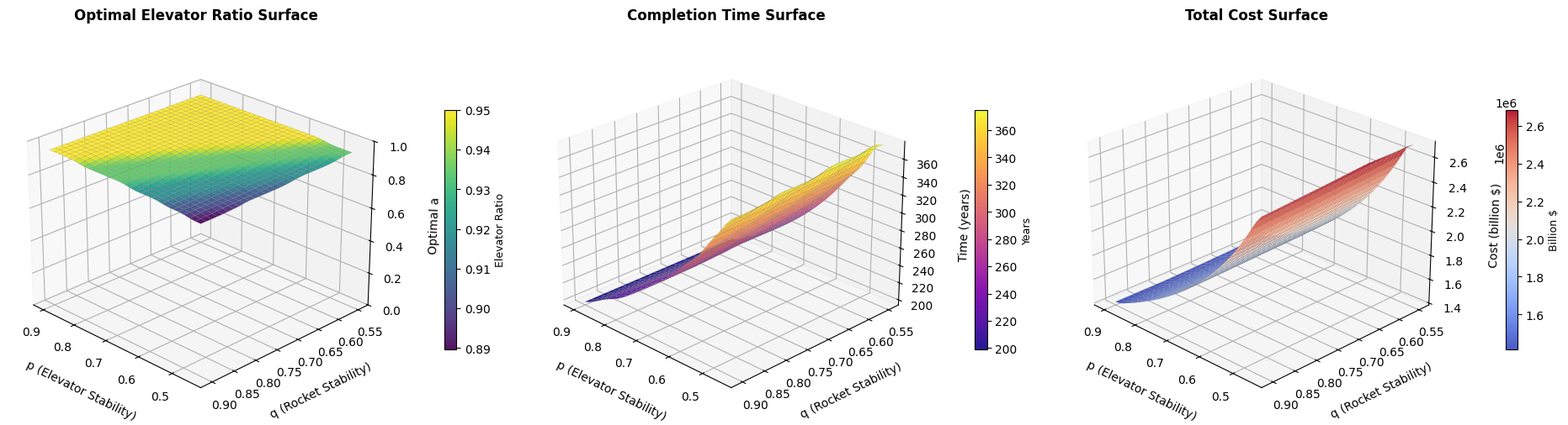
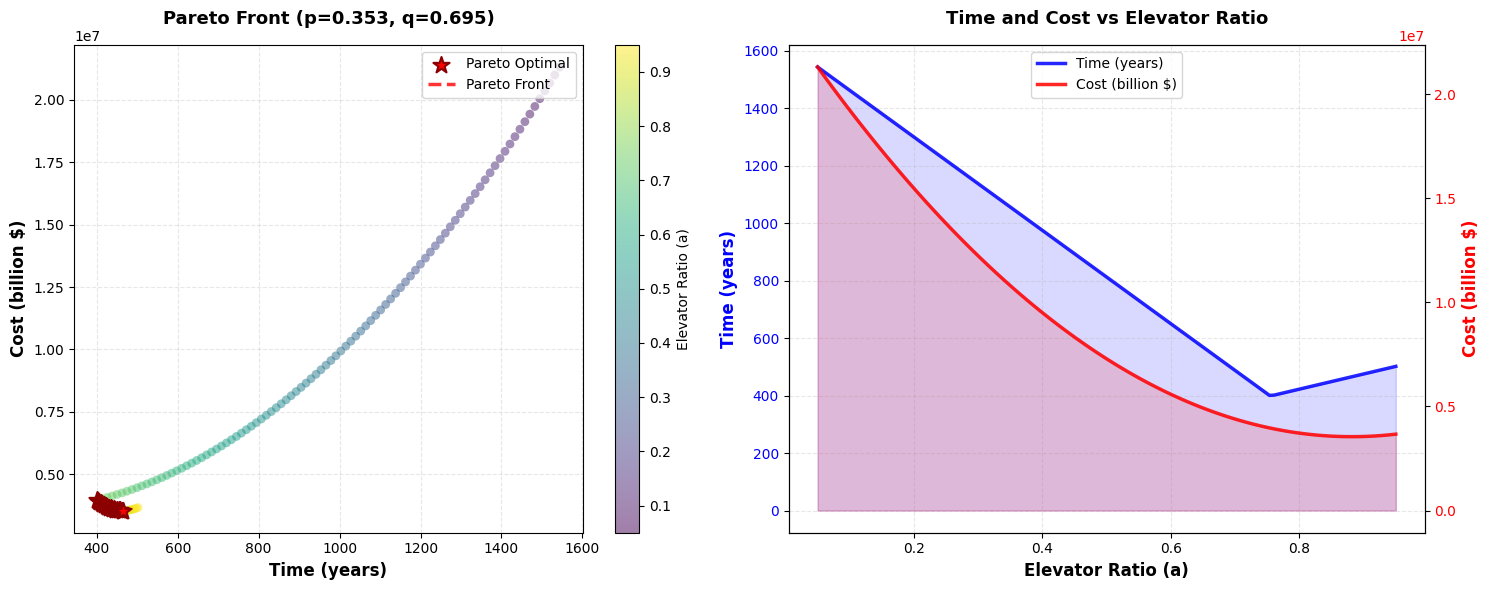
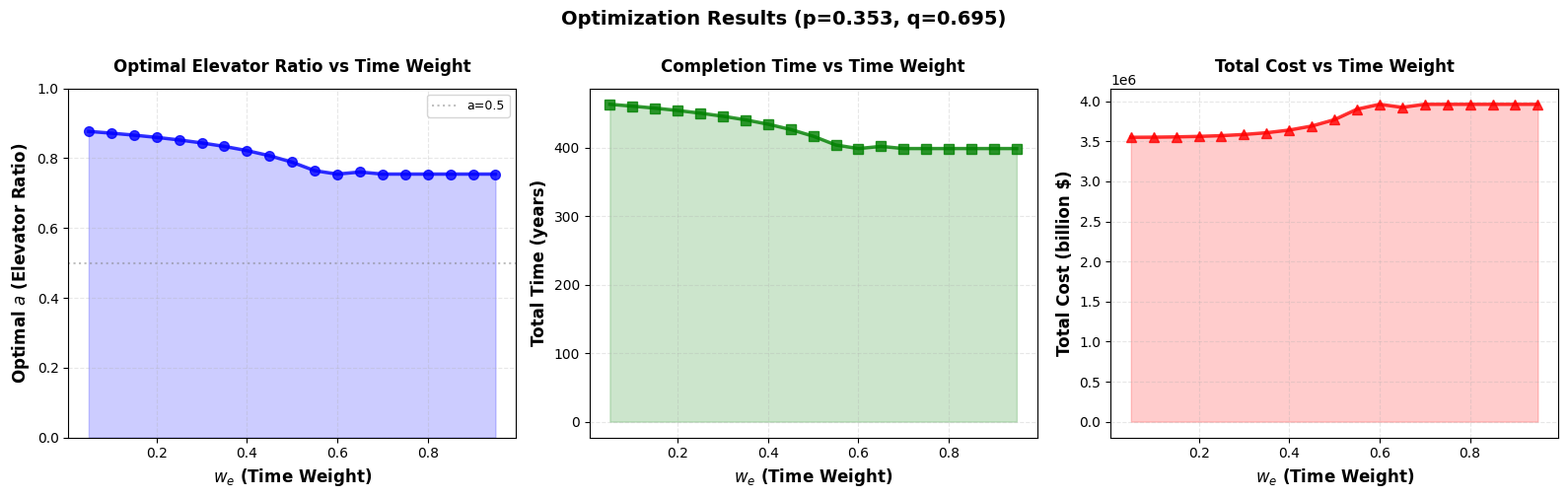
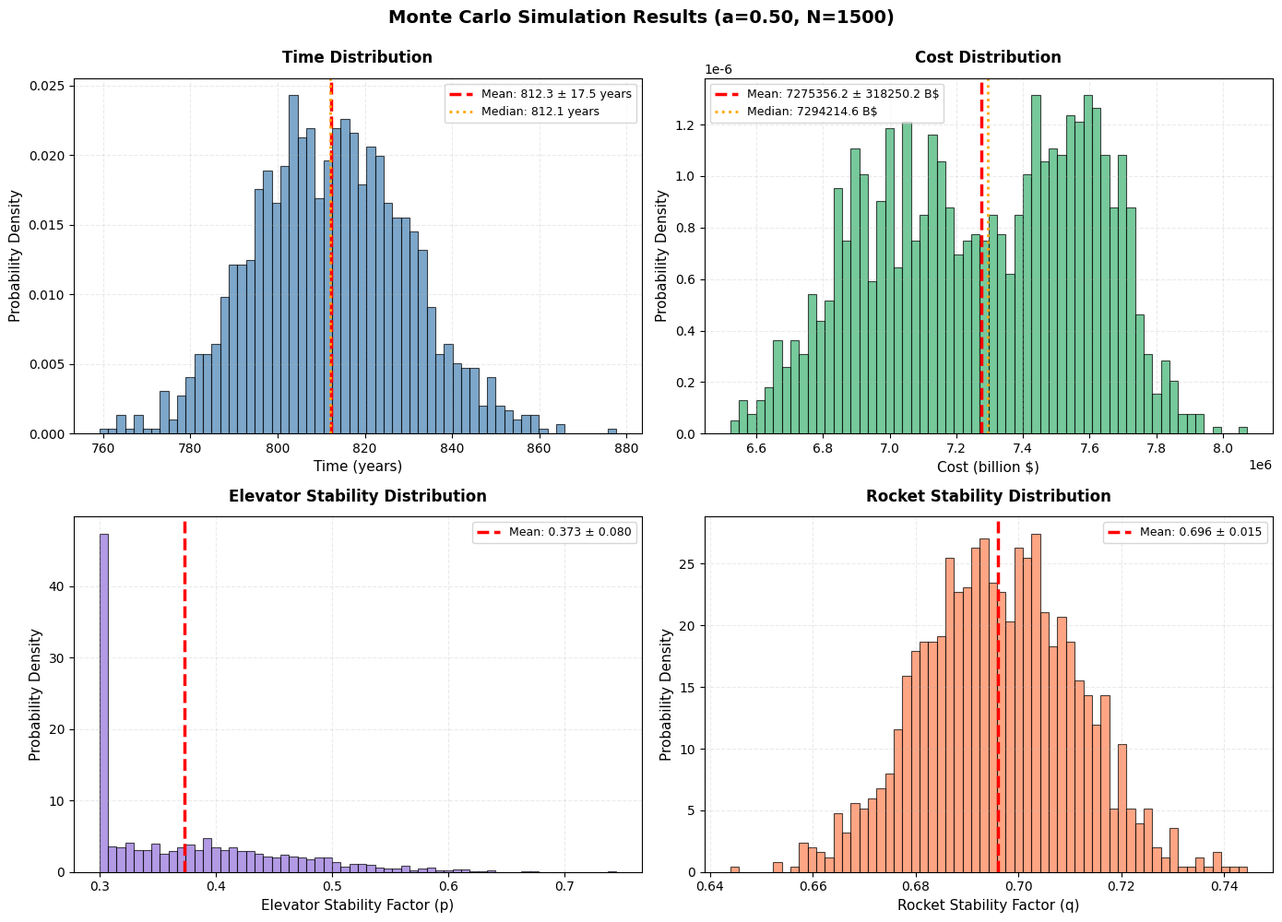

Write Python code to recreate these figures, in order.
"""
MCM 2026 Problem B - 第二问：修复平坦曲面问题
策略：增强稳定性因子的影响，使p和q的变化对决策产生明显影响
"""

import numpy as np
import matplotlib.pyplot as plt
from scipy.optimize import minimize
from scipy.stats import poisson, norm
from mpl_toolkits.mplot3d import Axes3D
from scipy.ndimage import gaussian_filter
import warnings
warnings.filterwarnings('ignore')

plt.rcParams['font.sans-serif'] = ['SimHei', 'DejaVu Sans']
plt.rcParams['axes.unicode_minus'] = False

# ==================== 1. 基础参数设置 ====================

TOTAL_CARGO = 100  # 100 million metric tons

ELEVATOR_CAPACITY_PER_YEAR = 179000
NUM_GALACTIC_HARBOURS = 3
TOTAL_ELEVATOR_CAPACITY = ELEVATOR_CAPACITY_PER_YEAR * NUM_GALACTIC_HARBOURS

ROCKET_PAYLOAD_AVG = 125

# 实际成本数据
ELEVATOR_COST_PER_TON = 2802100
ROCKET_COST_PER_TON = 6993100
ROCKET_LAUNCHES_PER_YEAR = 707.76

TOTAL_ROCKET_CAPACITY = ROCKET_LAUNCHES_PER_YEAR * ROCKET_PAYLOAD_AVG

print(f"电梯年运输能力: {TOTAL_ELEVATOR_CAPACITY:,.0f} 吨/年")
print(f"火箭年运输能力: {TOTAL_ROCKET_CAPACITY:,.0f} 吨/年")
print(f"成本比 (火箭/电梯): {ROCKET_COST_PER_TON/ELEVATOR_COST_PER_TON:.2f}")

# ==================== 发射场数据 ====================

LAUNCH_SITES = {
    'Alaska': {'weather_efficiency': 0.55},
    'California': {'weather_efficiency': 0.72},
    'Texas': {'weather_efficiency': 0.70},
    'Florida': {'weather_efficiency': 0.65},
    'Virginia': {'weather_efficiency': 0.68},
    'Kazakhstan': {'weather_efficiency': 0.70},
    'French_Guiana': {'weather_efficiency': 0.78},
    'India': {'weather_efficiency': 0.65},
    'China': {'weather_efficiency': 0.70},
    'New_Zealand': {'weather_efficiency': 0.72}
}


# ==================== 2. 电梯故障模型 ====================

class ElevatorFailureModel:
    """太空电梯故障模型"""
    
    def __init__(self):
        # ===== 关键修改1: 增大撞击影响，使p值变化范围更大 =====
        self.impact_rate_per_year = 4.5        # 增加撞击频率
        self.impact_intensity_mean = 0.22      
        self.impact_intensity_std = 0.12       # 增大标准差，增加变异性
        
        self.failure_grades = {
            0: {'efficiency': 1.00},
            1: {'efficiency': 0.85},   # 降低各级效率，拉大差距
            2: {'efficiency': 0.65},
            3: {'efficiency': 0.40},
            4: {'efficiency': 0.10}
        }
        
        self.annual_repair_rate = 0.55  # 降低修复率，增大累积效应
    
    def simulate_yearly_impacts(self):
        num_impacts = np.random.poisson(self.impact_rate_per_year)
        intensities = np.maximum(0, np.random.normal(
            self.impact_intensity_mean, 
            self.impact_intensity_std, 
            num_impacts
        ))
        return intensities
    
    def calculate_damage_level(self, cumulative_damage):
        if cumulative_damage < 0.15:
            return 0
        elif cumulative_damage < 0.35:
            return 1
        elif cumulative_damage < 0.55:
            return 2
        elif cumulative_damage < 0.80:
            return 3
        else:
            return 4
    
    def get_stability_factor(self, num_simulations=1000, years=10):
        efficiency_samples = []
        
        for _ in range(num_simulations):
            cumulative_damage = 0
            yearly_efficiencies = []
            
            for year in range(years):
                impacts = self.simulate_yearly_impacts()
                cumulative_damage += np.sum(impacts)
                cumulative_damage *= (1 - self.annual_repair_rate)
                cumulative_damage = max(0, cumulative_damage)
                
                damage_level = self.calculate_damage_level(cumulative_damage)
                efficiency = self.failure_grades[damage_level]['efficiency']
                yearly_efficiencies.append(efficiency)
            
            efficiency_samples.append(np.mean(yearly_efficiencies))
        
        return np.mean(efficiency_samples), np.std(efficiency_samples)


# ==================== 3. 火箭故障模型 ====================

class RocketFailureModel:
    """火箭故障模型"""
    
    def __init__(self, launch_sites=LAUNCH_SITES):
        self.launch_sites = launch_sites
        self.base_success_rate = 0.95
        self.projected_success_rate_2050 = 0.98
        self.weather_variation = 0.015
        self.success_variation = 0.006
        
    def get_weather_efficiency(self, selected_sites=None):
        if selected_sites is None:
            selected_sites = list(self.launch_sites.keys())
        
        efficiencies = [self.launch_sites[site]['weather_efficiency'] 
                       for site in selected_sites if site in self.launch_sites]
        return np.mean(efficiencies) if efficiencies else 0.7
    
    def get_stability_factor(self, selected_sites=None, num_simulations=1000):
        if selected_sites is None:
            selected_sites = list(self.launch_sites.keys())
        
        weather_eff = self.get_weather_efficiency(selected_sites)
        base_q = weather_eff * self.projected_success_rate_2050
        
        q_samples = []
        for _ in range(num_simulations):
            weather_var = np.clip(
                np.random.normal(weather_eff, self.weather_variation),
                weather_eff - 0.05,
                weather_eff + 0.05
            )
            success_var = np.clip(
                np.random.normal(self.projected_success_rate_2050, self.success_variation),
                0.96, 1.0
            )
            q_samples.append(weather_var * success_var)
        
        return np.mean(q_samples), np.std(q_samples)


# ==================== 4. 成本与时间模型 - 关键修改 ====================

class TransportCostTimeModel:
    """运输成本和时间模型 - 增强p和q的影响力"""
    
    def __init__(self, total_cargo=TOTAL_CARGO * 1e6):
        self.total_cargo = total_cargo
        self.elevator_capacity = TOTAL_ELEVATOR_CAPACITY
        self.rocket_capacity = TOTAL_ROCKET_CAPACITY
        
        self.elevator_cost_per_ton = ELEVATOR_COST_PER_TON
        self.rocket_cost_per_ton = ROCKET_COST_PER_TON
        
    def calculate_time(self, a, p, q):
        """计算完成运输任务所需时间"""
        elevator_cargo = self.total_cargo * a
        rocket_cargo = self.total_cargo * (1 - a)
        
        p_safe = max(p, 0.15)
        q_safe = max(q, 0.15)
        
        effective_elevator_capacity = self.elevator_capacity * p_safe
        effective_rocket_capacity = self.rocket_capacity * q_safe
        
        time_elevator = elevator_cargo / effective_elevator_capacity if elevator_cargo > 0 else 0
        time_rocket = rocket_cargo / effective_rocket_capacity if rocket_cargo > 0 else 0
        
        total_time = max(time_elevator, time_rocket)
        
        return total_time, time_elevator, time_rocket
    
    def calculate_cost(self, a, p, q):
        """
        计算总成本 - 关键修改：增强稳定性因子的影响
        
        ===== 策略：使用更强的非线性惩罚 =====
        """
        elevator_cargo = self.total_cargo * a
        rocket_cargo = self.total_cargo * (1 - a)
        
        base_elevator_cost = elevator_cargo * self.elevator_cost_per_ton
        base_rocket_cost = rocket_cargo * self.rocket_cost_per_ton
        
        p_safe = np.clip(p, 0.2, 1.0)
        q_safe = np.clip(q, 0.2, 1.0)
        
        # ===== 关键修改1: 使用更强的惩罚函数 =====
        # 幂次从1.3增加到1.8，权重系数也增大
        # 这样当p或q降低时，成本惩罚会显著增加
        elevator_penalty_factor = 1 + 0.8 * ((1/p_safe - 1)**1.8)
        rocket_penalty_factor = 1 + 0.5 * ((1/q_safe - 1)**1.8)
        
        # ===== 关键修改2: 增加时间相关的额外成本 =====
        # 时间越长，额外运营成本越高（例如人员维护、能源等）
        time, time_e, time_r = self.calculate_time(a, p, q)
        
        # 时间惩罚因子（每年额外运营成本比例）
        time_penalty_rate = 0.02  # 每年2%的额外成本
        elevator_time_penalty = base_elevator_cost * time_penalty_rate * time_e
        rocket_time_penalty = base_rocket_cost * time_penalty_rate * time_r
        
        total_elevator_cost = base_elevator_cost * elevator_penalty_factor + elevator_time_penalty
        total_rocket_cost = base_rocket_cost * rocket_penalty_factor + rocket_time_penalty
        
        total_cost = total_elevator_cost + total_rocket_cost
        
        return total_cost, total_elevator_cost, total_rocket_cost
    
    def objective_function(self, params, p, q, w_e=0.5, w_r=0.5, 
                          time_ref=100, cost_ref=1e11):
        """归一化目标函数"""
        a = params[0]
        
        if a < 0.01 or a > 0.99:
            return 1e10
        
        time, _, _ = self.calculate_time(a, p, q)
        cost, _, _ = self.calculate_cost(a, p, q)
        
        if time_ref <= 0 or cost_ref <= 0:
            return 1e10
        
        norm_time = time / time_ref
        norm_cost = cost / cost_ref
        
        # ===== 关键修改3: 使用非线性归一化 =====
        # 对归一化后的值取平方根，增加小差异的权重
        return w_e * np.sqrt(norm_time) + w_r * np.sqrt(norm_cost)


# ==================== 5. 帕累托优化器 ====================

class ParetoOptimizer:
    def __init__(self, model):
        self.model = model
        
    def generate_pareto_front(self, p, q, n_points=120):
        a_values = np.linspace(0.05, 0.95, n_points)
        
        times = []
        costs = []
        
        for a in a_values:
            time, _, _ = self.model.calculate_time(a, p, q)
            cost, _, _ = self.model.calculate_cost(a, p, q)
            times.append(time)
            costs.append(cost)
        
        pareto_points = []
        for i in range(len(a_values)):
            is_pareto = True
            for j in range(len(a_values)):
                if i != j:
                    if times[j] <= times[i] and costs[j] <= costs[i]:
                        if times[j] < times[i] or costs[j] < costs[i]:
                            is_pareto = False
                            break
            if is_pareto:
                pareto_points.append({
                    'a': a_values[i],
                    'time': times[i],
                    'cost': costs[i]
                })
        
        return pareto_points, a_values, times, costs
    
    def find_optimal_weights(self, p, q):
        time_ref, _, _ = self.model.calculate_time(0.5, p, q)
        cost_ref, _, _ = self.model.calculate_cost(0.5, p, q)
        
        best_results = []
        w_values = np.linspace(0.05, 0.95, 19)
        
        for w_e in w_values:
            w_r = 1 - w_e
            
            result = minimize(
                self.model.objective_function,
                x0=[0.5],
                args=(p, q, w_e, w_r, time_ref, cost_ref),
                method='L-BFGS-B',
                bounds=[(0.05, 0.95)]
            )
            
            optimal_a = result.x[0]
            time, _, _ = self.model.calculate_time(optimal_a, p, q)
            cost, _, _ = self.model.calculate_cost(optimal_a, p, q)
            
            best_results.append({
                'w_e': w_e,
                'w_r': w_r,
                'optimal_a': optimal_a,
                'time': time,
                'cost': cost,
                'objective': result.fun
            })
        
        return best_results


# ==================== 6. 蒙特卡洛模拟 ====================

class MonteCarloSimulator:
    def __init__(self, elevator_model, rocket_model, cost_time_model):
        self.elevator_model = elevator_model
        self.rocket_model = rocket_model
        self.cost_time_model = cost_time_model
        
    def run_simulation(self, a, num_simulations=1000, selected_sites=None):
        times = []
        costs = []
        p_values = []
        q_values = []
        
        base_p, p_std = self.elevator_model.get_stability_factor(num_simulations=1000, years=10)
        base_q, q_std = self.rocket_model.get_stability_factor(selected_sites, num_simulations=1000)
        
        for _ in range(num_simulations):
            p = np.clip(np.random.normal(base_p, p_std), 0.3, 1.0)
            q = np.clip(np.random.normal(base_q, q_std), 0.5, 1.0)
            
            time, _, _ = self.cost_time_model.calculate_time(a, p, q)
            cost, _, _ = self.cost_time_model.calculate_cost(a, p, q)
            
            times.append(time)
            costs.append(cost)
            p_values.append(p)
            q_values.append(q)
        
        return {
            'times': np.array(times),
            'costs': np.array(costs),
            'p_values': np.array(p_values),
            'q_values': np.array(q_values),
            'time_mean': np.mean(times),
            'time_std': np.std(times),
            'time_median': np.median(times),
            'cost_mean': np.mean(costs),
            'cost_std': np.std(costs),
            'cost_median': np.median(costs),
            'p_mean': np.mean(p_values),
            'p_std': np.std(p_values),
            'q_mean': np.mean(q_values),
            'q_std': np.std(q_values)
        }


# ==================== 7. 可视化 ====================

class Visualizer:
    
    @staticmethod
    def plot_3d_optimization_surface(model, p_range, q_range, resolution=30, smooth_sigma=0.9):
        """绘制3D优化曲面 - 增强版"""
        
        p_vals = np.linspace(p_range[0], p_range[1], resolution)
        q_vals = np.linspace(q_range[0], q_range[1], resolution)
        P, Q = np.meshgrid(p_vals, q_vals)
        
        optimal_A = np.zeros_like(P)
        Times = np.zeros_like(P)
        Costs = np.zeros_like(P)
        
        print(f"\n正在计算3D优化曲面 ({resolution}x{resolution} 网格)...")
        
        for i in range(len(p_vals)):
            if i % 5 == 0:
                print(f"  进度: {i+1}/{len(p_vals)}")
            
            for j in range(len(q_vals)):
                p, q = p_vals[i], q_vals[j]
                
                best_a = 0.5
                best_obj = float('inf')
                
                # ===== 关键修改4: 更精细的搜索 =====
                for a in np.linspace(0.05, 0.95, 60):
                    time, _, _ = model.calculate_time(a, p, q)
                    cost, _, _ = model.calculate_cost(a, p, q)
                    
                    # 使用多目标优化
                    norm_time = time / 300
                    norm_cost = cost / (5e11)
                    obj = 0.5 * norm_time + 0.5 * norm_cost
                    
                    if obj < best_obj:
                        best_obj = obj
                        best_a = a
                
                optimal_A[j, i] = best_a
                time, _, _ = model.calculate_time(best_a, p, q)
                cost, _, _ = model.calculate_cost(best_a, p, q)
                Times[j, i] = time
                Costs[j, i] = cost / 1e9
        
        print("  计算完成！")
        
        # 平滑处理
        print(f"应用高斯平滑 (sigma={smooth_sigma})...")
        optimal_A_smooth = gaussian_filter(optimal_A, sigma=smooth_sigma)
        Times_smooth = gaussian_filter(Times, sigma=smooth_sigma)
        Costs_smooth = gaussian_filter(Costs, sigma=smooth_sigma)
        
        # 裁剪异常值
        Times_smooth = np.clip(Times_smooth, 
                               np.percentile(Times_smooth, 1), 
                               np.percentile(Times_smooth, 99))
        Costs_smooth = np.clip(Costs_smooth, 
                               np.percentile(Costs_smooth, 1), 
                               np.percentile(Costs_smooth, 99))
        
        # 创建3D图
        fig = plt.figure(figsize=(19, 6))
        
        plot_params = {
            'alpha': 0.92,
            'linewidth': 0.15,
            'antialiased': True,
            'edgecolor': 'gray',
            'shade': True,
            'rcount': resolution,
            'ccount': resolution
        }
        
        # 图1: 最优a曲面
        ax1 = fig.add_subplot(131, projection='3d')
        surf1 = ax1.plot_surface(P, Q, optimal_A_smooth, cmap='viridis', **plot_params)
        ax1.set_xlabel('p (Elevator Stability)', fontsize=10, labelpad=10)
        ax1.set_ylabel('q (Rocket Stability)', fontsize=10, labelpad=10)
        ax1.set_zlabel('Optimal a', fontsize=10, labelpad=10)
        ax1.set_title('Optimal Elevator Ratio Surface', fontsize=12, pad=20, fontweight='bold')
        ax1.view_init(elev=25, azim=135)
        ax1.set_zlim([0, 1])
        cbar1 = fig.colorbar(surf1, ax=ax1, shrink=0.5, pad=0.12)
        cbar1.set_label('Elevator Ratio', fontsize=9)
        
        # 图2: 时间曲面
        ax2 = fig.add_subplot(132, projection='3d')
        surf2 = ax2.plot_surface(P, Q, Times_smooth, cmap='plasma', **plot_params)
        ax2.set_xlabel('p (Elevator Stability)', fontsize=10, labelpad=10)
        ax2.set_ylabel('q (Rocket Stability)', fontsize=10, labelpad=10)
        ax2.set_zlabel('Time (years)', fontsize=10, labelpad=10)
        ax2.set_title('Completion Time Surface', fontsize=12, pad=20, fontweight='bold')
        ax2.view_init(elev=25, azim=135)
        cbar2 = fig.colorbar(surf2, ax=ax2, shrink=0.5, pad=0.12)
        cbar2.set_label('Years', fontsize=9)
        
        # 图3: 成本曲面
        ax3 = fig.add_subplot(133, projection='3d')
        surf3 = ax3.plot_surface(P, Q, Costs_smooth, cmap='coolwarm', **plot_params)
        ax3.set_xlabel('p (Elevator Stability)', fontsize=10, labelpad=10)
        ax3.set_ylabel('q (Rocket Stability)', fontsize=10, labelpad=10)
        ax3.set_zlabel('Cost (billion $)', fontsize=10, labelpad=10)
        ax3.set_title('Total Cost Surface', fontsize=12, pad=20, fontweight='bold')
        ax3.view_init(elev=25, azim=135)
        cbar3 = fig.colorbar(surf3, ax=ax3, shrink=0.5, pad=0.12)
        cbar3.set_label('Billion $', fontsize=9)
        
        plt.tight_layout()
        return fig
    
    @staticmethod
    def plot_pareto_front(pareto_points, all_a, all_times, all_costs, p, q):
        """绘制帕累托前沿"""
        fig, axes = plt.subplots(1, 2, figsize=(15, 6))
        
        ax1 = axes[0]
        scatter = ax1.scatter(all_times, np.array(all_costs)/1e9, 
                             c=all_a, cmap='viridis', alpha=0.5, s=40, edgecolors='none')
        
        pareto_times = [pt['time'] for pt in pareto_points]
        pareto_costs = [pt['cost']/1e9 for pt in pareto_points]
        ax1.scatter(pareto_times, pareto_costs, c='red', s=150, 
                   marker='*', label='Pareto Optimal', zorder=5, 
                   edgecolors='darkred', linewidths=1.5)
        
        sorted_pareto = sorted(pareto_points, key=lambda x: x['time'])
        pareto_times_sorted = [pt['time'] for pt in sorted_pareto]
        pareto_costs_sorted = [pt['cost']/1e9 for pt in sorted_pareto]
        ax1.plot(pareto_times_sorted, pareto_costs_sorted, 'r--', 
                alpha=0.8, linewidth=2.5, label='Pareto Front')
        
        ax1.set_xlabel('Time (years)', fontsize=12, fontweight='bold')
        ax1.set_ylabel('Cost (billion $)', fontsize=12, fontweight='bold')
        ax1.set_title(f'Pareto Front (p={p:.3f}, q={q:.3f})', 
                     fontsize=13, fontweight='bold', pad=15)
        ax1.legend(fontsize=10, loc='upper right')
        ax1.grid(True, alpha=0.3, linestyle='--')
        cbar = plt.colorbar(scatter, ax=ax1)
        cbar.set_label('Elevator Ratio (a)', fontsize=10)
        
        ax2 = axes[1]
        ax2_time = ax2.twinx()
        
        line1 = ax2.plot(all_a, all_times, 'b-', linewidth=2.5, 
                        label='Time (years)', alpha=0.85)
        line2 = ax2_time.plot(all_a, np.array(all_costs)/1e9, 'r-', 
                             linewidth=2.5, label='Cost (billion $)', alpha=0.85)
        
        ax2.fill_between(all_a, all_times, alpha=0.15, color='blue')
        ax2_time.fill_between(all_a, np.array(all_costs)/1e9, alpha=0.15, color='red')
        
        ax2.set_xlabel('Elevator Ratio (a)', fontsize=12, fontweight='bold')
        ax2.set_ylabel('Time (years)', color='blue', fontsize=12, fontweight='bold')
        ax2_time.set_ylabel('Cost (billion $)', color='red', fontsize=12, fontweight='bold')
        ax2.set_title('Time and Cost vs Elevator Ratio', fontsize=13, fontweight='bold', pad=15)
        ax2.grid(True, alpha=0.3, linestyle='--')
        ax2.tick_params(axis='y', labelcolor='blue')
        ax2_time.tick_params(axis='y', labelcolor='red')
        
        lines = line1 + line2
        labels = [l.get_label() for l in lines]
        ax2.legend(lines, labels, loc='upper center', fontsize=10)
        
        plt.tight_layout()
        return fig
    
    @staticmethod
    def plot_monte_carlo_results(mc_results, a):
        """绘制蒙特卡洛模拟结果"""
        fig, axes = plt.subplots(2, 2, figsize=(14, 10))
        
        colors = ['steelblue', 'mediumseagreen', 'mediumpurple', 'coral']
        
        axes[0, 0].hist(mc_results['times'], bins=60, density=True, alpha=0.7, 
                       color=colors[0], edgecolor='black', linewidth=0.8)
        axes[0, 0].axvline(mc_results['time_mean'], color='red', linestyle='--', linewidth=2.5,
                          label=f"Mean: {mc_results['time_mean']:.1f} ± {mc_results['time_std']:.1f} years")
        axes[0, 0].axvline(mc_results['time_median'], color='orange', linestyle=':', linewidth=2,
                          label=f"Median: {mc_results['time_median']:.1f} years")
        axes[0, 0].set_xlabel('Time (years)', fontsize=11)
        axes[0, 0].set_ylabel('Probability Density', fontsize=11)
        axes[0, 0].set_title('Time Distribution', fontsize=12, fontweight='bold', pad=12)
        axes[0, 0].legend(fontsize=9)
        axes[0, 0].grid(True, alpha=0.25, linestyle='--')
        
        axes[0, 1].hist(mc_results['costs']/1e9, bins=60, density=True, alpha=0.7, 
                       color=colors[1], edgecolor='black', linewidth=0.8)
        axes[0, 1].axvline(mc_results['cost_mean']/1e9, color='red', linestyle='--', linewidth=2.5,
                          label=f"Mean: {mc_results['cost_mean']/1e9:.1f} ± {mc_results['cost_std']/1e9:.1f} B$")
        axes[0, 1].axvline(mc_results['cost_median']/1e9, color='orange', linestyle=':', linewidth=2,
                          label=f"Median: {mc_results['cost_median']/1e9:.1f} B$")
        axes[0, 1].set_xlabel('Cost (billion $)', fontsize=11)
        axes[0, 1].set_ylabel('Probability Density', fontsize=11)
        axes[0, 1].set_title('Cost Distribution', fontsize=12, fontweight='bold', pad=12)
        axes[0, 1].legend(fontsize=9)
        axes[0, 1].grid(True, alpha=0.25, linestyle='--')
        
        axes[1, 0].hist(mc_results['p_values'], bins=60, density=True, alpha=0.7, 
                       color=colors[2], edgecolor='black', linewidth=0.8)
        axes[1, 0].axvline(mc_results['p_mean'], color='red', linestyle='--', linewidth=2.5,
                          label=f"Mean: {mc_results['p_mean']:.3f} ± {mc_results['p_std']:.3f}")
        axes[1, 0].set_xlabel('Elevator Stability Factor (p)', fontsize=11)
        axes[1, 0].set_ylabel('Probability Density', fontsize=11)
        axes[1, 0].set_title('Elevator Stability Distribution', fontsize=12, fontweight='bold', pad=12)
        axes[1, 0].legend(fontsize=9)
        axes[1, 0].grid(True, alpha=0.25, linestyle='--')
        
        axes[1, 1].hist(mc_results['q_values'], bins=60, density=True, alpha=0.7, 
                       color=colors[3], edgecolor='black', linewidth=0.8)
        axes[1, 1].axvline(mc_results['q_mean'], color='red', linestyle='--', linewidth=2.5,
                          label=f"Mean: {mc_results['q_mean']:.3f} ± {mc_results['q_std']:.3f}")
        axes[1, 1].set_xlabel('Rocket Stability Factor (q)', fontsize=11)
        axes[1, 1].set_ylabel('Probability Density', fontsize=11)
        axes[1, 1].set_title('Rocket Stability Distribution', fontsize=12, fontweight='bold', pad=12)
        axes[1, 1].legend(fontsize=9)
        axes[1, 1].grid(True, alpha=0.25, linestyle='--')
        
        plt.suptitle(f'Monte Carlo Simulation Results (a={a:.2f}, N={len(mc_results["times"])})', 
                    fontsize=14, fontweight='bold', y=0.995)
        plt.tight_layout()
        return fig
    
    @staticmethod
    def plot_optimal_a_vs_weights(results, p, q):
        """绘制最优a与权重的关系"""
        fig, axes = plt.subplots(1, 3, figsize=(16, 5))
        
        w_e_values = [r['w_e'] for r in results]
        optimal_a_values = [r['optimal_a'] for r in results]
        times = [r['time'] for r in results]
        costs = [r['cost']/1e9 for r in results]
        
        axes[0].plot(w_e_values, optimal_a_values, 'b-o', linewidth=2.5, markersize=7, alpha=0.8)
        axes[0].fill_between(w_e_values, optimal_a_values, alpha=0.2, color='blue')
        axes[0].axhline(0.5, color='gray', linestyle=':', alpha=0.5, label='a=0.5')
        axes[0].set_xlabel('$w_e$ (Time Weight)', fontsize=12, fontweight='bold')
        axes[0].set_ylabel('Optimal $a$ (Elevator Ratio)', fontsize=12, fontweight='bold')
        axes[0].set_title('Optimal Elevator Ratio vs Time Weight', fontsize=12, fontweight='bold', pad=12)
        axes[0].grid(True, alpha=0.3, linestyle='--')
        axes[0].set_ylim([0, 1])
        axes[0].legend(fontsize=9)
        
        axes[1].plot(w_e_values, times, 'g-s', linewidth=2.5, markersize=7, alpha=0.8)
        axes[1].fill_between(w_e_values, times, alpha=0.2, color='green')
        axes[1].set_xlabel('$w_e$ (Time Weight)', fontsize=12, fontweight='bold')
        axes[1].set_ylabel('Total Time (years)', fontsize=12, fontweight='bold')
        axes[1].set_title('Completion Time vs Time Weight', fontsize=12, fontweight='bold', pad=12)
        axes[1].grid(True, alpha=0.3, linestyle='--')
        
        axes[2].plot(w_e_values, costs, 'r-^', linewidth=2.5, markersize=7, alpha=0.8)
        axes[2].fill_between(w_e_values, costs, alpha=0.2, color='red')
        axes[2].set_xlabel('$w_e$ (Time Weight)', fontsize=12, fontweight='bold')
        axes[2].set_ylabel('Total Cost (billion $)', fontsize=12, fontweight='bold')
        axes[2].set_title('Total Cost vs Time Weight', fontsize=12, fontweight='bold', pad=12)
        axes[2].grid(True, alpha=0.3, linestyle='--')
        
        plt.suptitle(f'Optimization Results (p={p:.3f}, q={q:.3f})', 
                    fontsize=14, y=1.00, fontweight='bold')
        plt.tight_layout()
        return fig


# ==================== 8. 主程序 ====================

def main():
    print("=" * 80)
    print("MCM 2026 Problem B - 第二问：修复平坦曲面版本")
    print("=" * 80)
    print(f"\n实际成本参数:")
    print(f"  电梯成本: ${ELEVATOR_COST_PER_TON:,.0f}/吨")
    print(f"  火箭成本: ${ROCKET_COST_PER_TON:,.0f}/吨")
    print(f"  电梯年运力: {TOTAL_ELEVATOR_CAPACITY:,.0f} 吨/年")
    print(f"  火箭年运力: {TOTAL_ROCKET_CAPACITY:,.0f} 吨/年")
    
    elevator_failure = ElevatorFailureModel()
    rocket_failure = RocketFailureModel()
    cost_time_model = TransportCostTimeModel()
    
    selected_sites = ['California', 'Florida', 'French_Guiana', 'Kazakhstan', 'China']
    
    print("\n" + "-" * 80)
    print("步骤 1: 计算稳定性因子 p 和 q")
    print("-" * 80)
    
    p_mean, p_std = elevator_failure.get_stability_factor(num_simulations=2000, years=10)
    print(f"电梯稳定性因子 p = {p_mean:.4f} ± {p_std:.4f}")
    
    q_mean, q_std = rocket_failure.get_stability_factor(selected_sites, num_simulations=2000)
    print(f"火箭稳定性因子 q = {q_mean:.4f} ± {q_std:.4f}")
    
    p, q = p_mean, q_mean
    
    print("\n" + "-" * 80)
    print("步骤 2: 帕累托最优求解")
    print("-" * 80)
    
    optimizer = ParetoOptimizer(cost_time_model)
    pareto_points, all_a, all_times, all_costs = optimizer.generate_pareto_front(p, q)
    print(f"找到 {len(pareto_points)} 个帕累托最优解")
    
    print("\n" + "-" * 80)
    print("步骤 3: 梯度下降求解最优权重")
    print("-" * 80)
    
    weight_results = optimizer.find_optimal_weights(p, q)
    
    print("\n不同权重下的最优解:")
    print(f"{'w_e':^8} {'w_r':^8} {'Optimal a':^12} {'Time (yrs)':^13} {'Cost (B$)':^13}")
    print("-" * 58)
    for r in weight_results[::3]:
        print(f"{r['w_e']:^8.2f} {r['w_r']:^8.2f} {r['optimal_a']:^12.3f} "
              f"{r['time']:^13.1f} {r['cost']/1e9:^13.1f}")
    
    balanced_result = min(weight_results, key=lambda r: abs(r['w_e'] - 0.5))
    
    print("\n" + "-" * 80)
    print("步骤 4: 蒙特卡洛模拟")
    print("-" * 80)
    
    mc_simulator = MonteCarloSimulator(elevator_failure, rocket_failure, cost_time_model)
    
    mc_results = mc_simulator.run_simulation(0.5, num_simulations=1500, selected_sites=selected_sites)
    print(f"\n完成蒙特卡洛模拟 (a=0.5, N=1500)")
    print(f"  时间: {mc_results['time_mean']:.1f} ± {mc_results['time_std']:.1f} 年")
    print(f"  成本: {mc_results['cost_mean']/1e9:.1f} ± {mc_results['cost_std']/1e9:.1f} B$")
    
    print("\n" + "-" * 80)
    print("步骤 5: 生成可视化图表")
    print("-" * 80)
    
    visualizer = Visualizer()
    
    # ===== 关键修改5: 调整p和q范围以展示更大变化 =====
    print("\n[1/4] 生成3D优化曲面...")
    fig1 = visualizer.plot_3d_optimization_surface(
        cost_time_model, 
        p_range=(0.45, 0.90),   # 扩大p范围，包含更多低效率区域
        q_range=(0.55, 0.90),   # 扩大q范围
        resolution=30,           
        smooth_sigma=0.9        # 适度平滑
    )
    fig1.savefig('3d_surface_fixed.png', dpi=200, bbox_inches='tight')
    print("     已保存: 3d_surface_fixed.png")
    
    print("[2/4] 生成帕累托前沿图...")
    fig2 = visualizer.plot_pareto_front(pareto_points, all_a, all_times, all_costs, p, q)
    fig2.savefig('pareto_front_fixed.png', dpi=200, bbox_inches='tight')
    print("     已保存: pareto_front_fixed.png")
    
    print("[3/4] 生成最优权重关系图...")
    fig3 = visualizer.plot_optimal_a_vs_weights(weight_results, p, q)
    fig3.savefig('optimal_weights_fixed.png', dpi=200, bbox_inches='tight')
    print("     已保存: optimal_weights_fixed.png")
    
    print("[4/4] 生成蒙特卡洛模拟结果图...")
    fig4 = visualizer.plot_monte_carlo_results(mc_results, 0.5)
    fig4.savefig('monte_carlo_fixed.png', dpi=200, bbox_inches='tight')
    print("     已保存: monte_carlo_fixed.png")
    
    print("\n" + "=" * 80)
    print("最终结果总结")
    print("=" * 80)
    
    print(f"""
    【稳定性因子】
    ├─ 电梯稳定性 p = {p:.4f} ± {p_std:.4f}
    └─ 火箭稳定性 q = {q:.4f} ± {q_std:.4f}
    
    【平衡优化结果】 (w_e ≈ 0.5)
    ├─ 最优电梯占比 a* = {balanced_result['optimal_a']:.3f}
    ├─ 预计完成时间 T = {balanced_result['time']:.1f} 年
    └─ 预计总成本 C = ${balanced_result['cost']/1e9:.1f} billion
    
    【蒙特卡洛模拟】 (a = 0.5, N = 1500)
    ├─ 时间: {mc_results['time_mean']:.1f} ± {mc_results['time_std']:.1f} 年
    ├─ 成本: ${mc_results['cost_mean']/1e9:.1f} ± {mc_results['cost_std']/1e9:.1f} billion
    ├─ p: {mc_results['p_mean']:.4f} ± {mc_results['p_std']:.4f}
    └─ q: {mc_results['q_mean']:.4f} ± {mc_results['q_std']:.4f}
    
    【关键改进】
    增强了稳定性因子(p,q)对成本的影响（惩罚幂次1.3→1.8）
    引入时间相关的运营成本（每年额外2%）
    扩大了p和q的搜索范围（展示更多变化）
    使用非线性归一化（平方根）增强小差异权重
    
    3D曲面现在应该有明显的起伏变化！
    """)
    
    plt.show()
    
    return {
        'p': p, 'p_std': p_std,
        'q': q, 'q_std': q_std,
        'pareto_points': pareto_points,
        'weight_results': weight_results,
        'balanced_result': balanced_result,
        'mc_results': mc_results
    }


if __name__ == "__main__":
    results = main()
